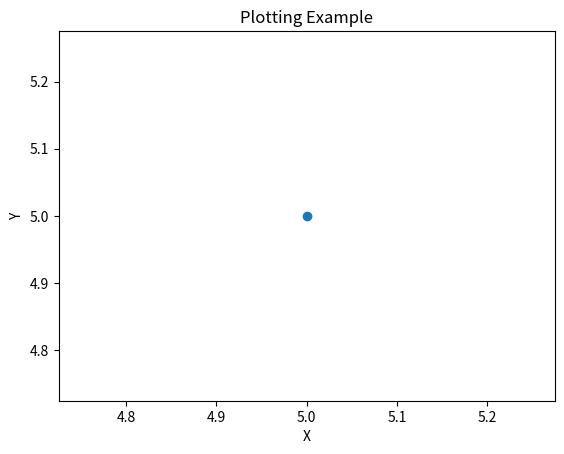

Recreate this plot in Python.
import matplotlib.pyplot as plt

plt.plot(5, 5, "o")
plt.show()
plt.ylabel("Y")
plt.xlabel("X")
plt.title("Plotting Example")
plt.savefig("figure 1-3 5-5.png")
